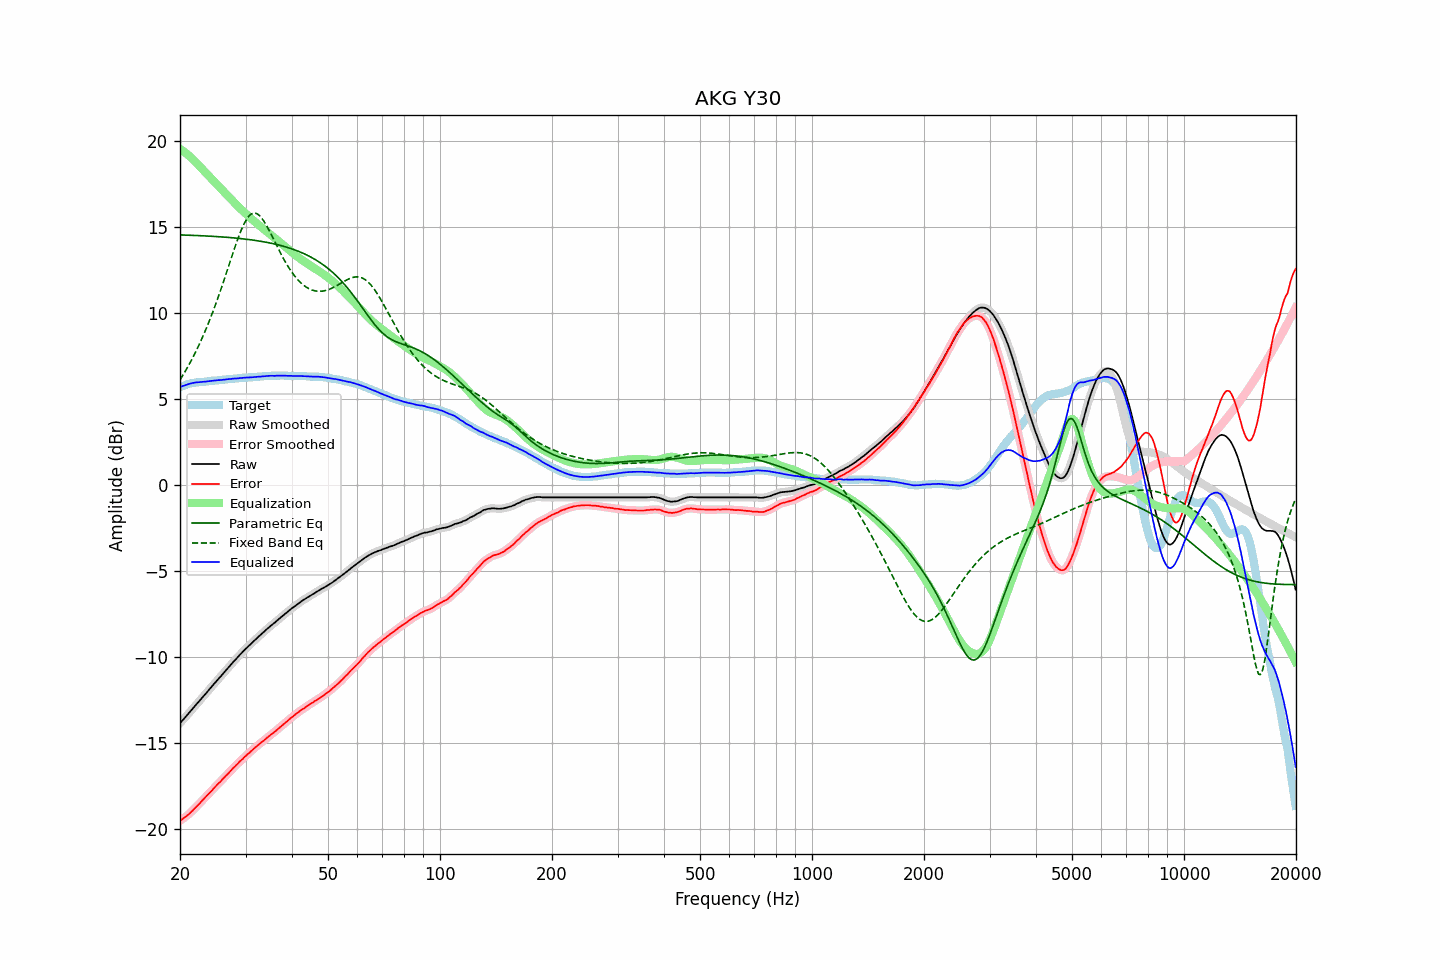

The file beside this chart, header and first rows:
frequency, raw, error, smoothed, error_smoothed, equalization, parametric_eq, fixed_band_eq, equalized_raw, equalized_smoothed, target
20.00, -13.86, -19.53, -13.86, -19.53, 19.54, 14.53, 6.10, 5.67, 5.67, 5.67
20.20, -13.75, -19.46, -13.76, -19.47, 19.47, 14.53, 6.25, 5.72, 5.71, 5.71
20.40, -13.65, -19.40, -13.65, -19.40, 19.40, 14.52, 6.40, 5.75, 5.75, 5.75
20.61, -13.55, -19.33, -13.55, -19.33, 19.33, 14.52, 6.56, 5.79, 5.79, 5.78
20.81, -13.44, -19.26, -13.44, -19.26, 19.26, 14.52, 6.72, 5.81, 5.82, 5.82
21.02, -13.33, -19.19, -13.33, -19.19, 19.18, 14.51, 6.88, 5.85, 5.85, 5.86
21.23, -13.22, -19.10, -13.22, -19.11, 19.10, 14.51, 7.05, 5.88, 5.87, 5.88
21.44, -13.11, -19.01, -13.11, -19.02, 19.01, 14.51, 7.23, 5.90, 5.90, 5.90
21.66, -13.00, -18.93, -13.00, -18.92, 18.92, 14.50, 7.40, 5.92, 5.92, 5.92
21.87, -12.89, -18.82, -12.89, -18.83, 18.83, 14.50, 7.59, 5.94, 5.94, 5.93
22.09, -12.78, -18.73, -12.79, -18.73, 18.74, 14.49, 7.77, 5.95, 5.95, 5.95
22.31, -12.68, -18.64, -12.68, -18.64, 18.64, 14.49, 7.97, 5.96, 5.96, 5.96
22.54, -12.57, -18.55, -12.57, -18.54, 18.54, 14.49, 8.16, 5.97, 5.97, 5.97
22.76, -12.46, -18.44, -12.46, -18.44, 18.44, 14.48, 8.37, 5.98, 5.98, 5.98
22.99, -12.35, -18.33, -12.36, -18.34, 18.34, 14.48, 8.58, 5.99, 5.99, 5.98
23.22, -12.25, -18.24, -12.25, -18.24, 18.24, 14.47, 8.79, 5.99, 5.99, 5.99
23.45, -12.14, -18.14, -12.14, -18.14, 18.15, 14.47, 9.01, 6.00, 6.00, 6.00
23.69, -12.03, -18.05, -12.03, -18.04, 18.05, 14.46, 9.24, 6.01, 6.01, 6.01
23.92, -11.92, -17.94, -11.92, -17.95, 17.95, 14.46, 9.47, 6.03, 6.02, 6.02
24.16, -11.81, -17.85, -11.81, -17.85, 17.85, 14.45, 9.71, 6.04, 6.04, 6.04
24.40, -11.70, -17.76, -11.70, -17.75, 17.75, 14.45, 9.95, 6.05, 6.05, 6.06
24.65, -11.59, -17.65, -11.60, -17.65, 17.65, 14.44, 10.20, 6.06, 6.06, 6.05
24.89, -11.49, -17.55, -11.49, -17.55, 17.55, 14.44, 10.45, 6.06, 6.07, 6.06
25.14, -11.38, -17.45, -11.38, -17.45, 17.46, 14.43, 10.71, 6.07, 6.07, 6.07
25.39, -11.27, -17.35, -11.28, -17.36, 17.36, 14.43, 10.97, 6.09, 6.08, 6.08
25.65, -11.17, -17.27, -11.17, -17.26, 17.26, 14.42, 11.24, 6.09, 6.09, 6.10
25.91, -11.07, -17.17, -11.06, -17.17, 17.16, 14.41, 11.51, 6.10, 6.10, 6.10
26.16, -10.95, -17.06, -10.96, -17.07, 17.07, 14.41, 11.79, 6.12, 6.11, 6.11
26.43, -10.84, -16.97, -10.85, -16.97, 16.97, 14.40, 12.07, 6.13, 6.12, 6.12
26.69, -10.74, -16.87, -10.74, -16.87, 16.87, 14.39, 12.36, 6.13, 6.14, 6.13
26.96, -10.63, -16.79, -10.63, -16.78, 16.78, 14.38, 12.64, 6.14, 6.14, 6.15
27.23, -10.52, -16.69, -10.53, -16.68, 16.68, 14.38, 12.93, 6.15, 6.15, 6.16
27.50, -10.42, -16.58, -10.42, -16.58, 16.58, 14.37, 13.21, 6.16, 6.16, 6.16
27.77, -10.31, -16.47, -10.31, -16.48, 16.49, 14.36, 13.49, 6.17, 6.17, 6.16
28.05, -10.21, -16.39, -10.21, -16.39, 16.39, 14.35, 13.77, 6.18, 6.18, 6.18
28.33, -10.11, -16.29, -10.11, -16.29, 16.30, 14.34, 14.04, 6.18, 6.19, 6.18
28.62, -10.01, -16.21, -10.01, -16.20, 16.20, 14.33, 14.30, 6.19, 6.19, 6.19
28.90, -9.90, -16.10, -9.91, -16.11, 16.11, 14.32, 14.55, 6.21, 6.20, 6.20
29.19, -9.81, -16.01, -9.81, -16.02, 16.02, 14.31, 14.79, 6.21, 6.21, 6.20
29.48, -9.71, -15.94, -9.71, -15.93, 15.93, 14.30, 15.00, 6.22, 6.22, 6.23
29.78, -9.61, -15.84, -9.62, -15.84, 15.84, 14.29, 15.20, 6.23, 6.23, 6.22
30.08, -9.52, -15.76, -9.52, -15.76, 15.76, 14.28, 15.37, 6.23, 6.23, 6.23
30.38, -9.43, -15.67, -9.43, -15.67, 15.67, 14.27, 15.52, 6.24, 6.24, 6.23
30.68, -9.34, -15.59, -9.34, -15.59, 15.59, 14.26, 15.63, 6.24, 6.24, 6.25
30.99, -9.25, -15.51, -9.25, -15.50, 15.50, 14.25, 15.73, 6.25, 6.25, 6.25
31.30, -9.16, -15.42, -9.16, -15.42, 15.42, 14.23, 15.77, 6.25, 6.26, 6.25
31.61, -9.07, -15.33, -9.07, -15.33, 15.34, 14.22, 15.80, 6.26, 6.26, 6.26
31.93, -8.98, -15.26, -8.99, -15.25, 15.26, 14.21, 15.79, 6.27, 6.27, 6.27
32.24, -8.90, -15.17, -8.90, -15.18, 15.18, 14.19, 15.76, 6.28, 6.28, 6.27
32.57, -8.81, -15.10, -8.81, -15.10, 15.10, 14.18, 15.69, 6.29, 6.29, 6.29
32.89, -8.73, -15.02, -8.73, -15.02, 15.02, 14.16, 15.60, 6.29, 6.29, 6.29
33.22, -8.64, -14.94, -8.65, -14.95, 14.95, 14.15, 15.48, 6.30, 6.30, 6.30
33.55, -8.56, -14.87, -8.56, -14.87, 14.87, 14.13, 15.35, 6.31, 6.31, 6.31
33.89, -8.48, -14.80, -8.48, -14.80, 14.80, 14.11, 15.20, 6.31, 6.32, 6.32
34.23, -8.39, -14.71, -8.40, -14.72, 14.72, 14.10, 15.04, 6.33, 6.32, 6.32
34.57, -8.31, -14.64, -8.31, -14.64, 14.65, 14.08, 14.87, 6.33, 6.33, 6.33
34.92, -8.23, -14.56, -8.23, -14.57, 14.57, 14.06, 14.69, 6.34, 6.34, 6.33
35.27, -8.15, -14.50, -8.16, -14.50, 14.50, 14.04, 14.50, 6.34, 6.34, 6.34
35.62, -8.08, -14.42, -8.08, -14.42, 14.42, 14.02, 14.31, 6.34, 6.34, 6.34
35.97, -8.01, -14.35, -8.01, -14.35, 14.34, 14.00, 14.12, 6.33, 6.34, 6.34
... 635 more rows
